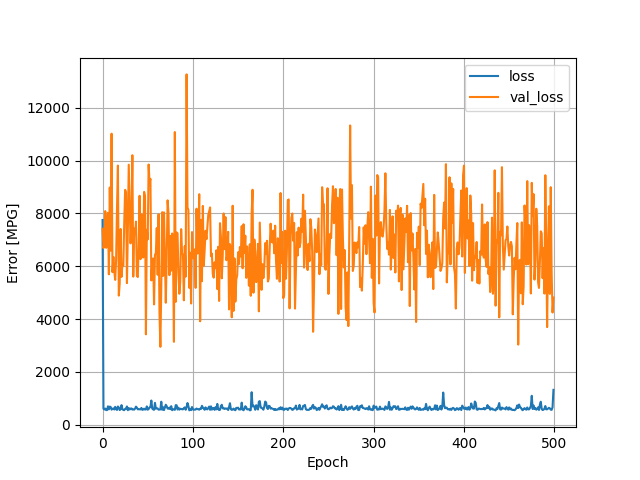

Values plotted in this chart, from the file beside it:
, loss, val_loss, epoch
0, 7750, 7421, 0
1, 609.5, 6686, 1
2, 577.3, 6866, 2
3, 614.2, 8088, 3
4, 556.5, 6698, 4
5, 555.3, 7662, 5
6, 698.3, 8021, 6
7, 582.9, 5694, 7
8, 686.8, 8982, 8
9, 672.7, 6591, 9
10, 572.1, 11018, 10
11, 605.2, 5775, 11
12, 616.8, 6354, 12
13, 579, 5802, 13
14, 679.6, 5485, 14
15, 588.2, 6230, 15
16, 561.4, 8202, 16
17, 690.9, 9811, 17
18, 648.9, 4889, 18
19, 557.2, 5365, 19
20, 589, 7411, 20
21, 744.3, 5596, 21
22, 595.4, 6087, 22
23, 560.1, 6021, 23
24, 553.6, 7644, 24
25, 602.1, 8892, 25
26, 609.3, 8791, 26
27, 692.7, 5361, 27
28, 552, 7350, 28
29, 631, 9844, 29
30, 575.9, 8406, 30
31, 612.9, 6865, 31
32, 617.3, 7792, 32
33, 574.6, 10203, 33
34, 580.2, 5608, 34
35, 573.4, 7426, 35
36, 612.9, 7218, 36
37, 685.3, 7690, 37
38, 646.8, 5646, 38
39, 582.7, 5590, 39
40, 592.9, 6753, 40
41, 583.7, 8667, 41
42, 582.9, 6269, 42
43, 637, 7965, 43
44, 563.1, 7284, 44
45, 577.1, 6331, 45
46, 610.1, 8814, 46
47, 575.5, 8639, 47
48, 581.8, 3423, 48
49, 694.3, 7383, 49
50, 570, 7018, 50
51, 596.1, 9851, 51
52, 651.8, 9164, 52
53, 670.5, 9307, 53
54, 917, 5464, 54
55, 614.8, 6130, 55
56, 580.1, 6295, 56
57, 566.3, 4556, 57
58, 828.5, 6427, 58
59, 609.3, 6510, 59
... 440 more rows
